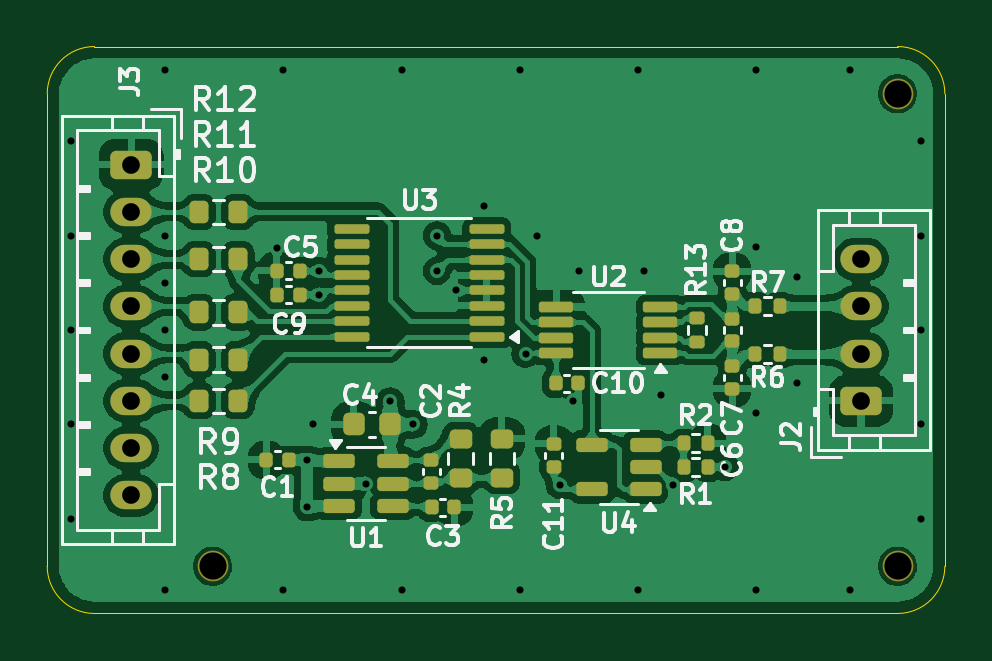
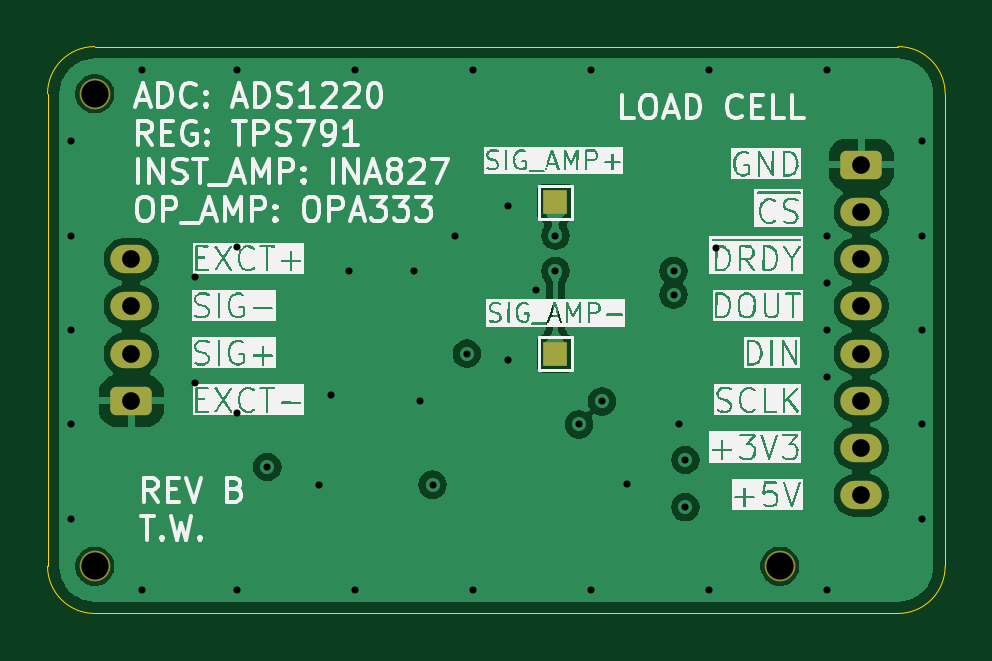
Circuit board: 13 layer files. Board 38.0 x 24.0 mm.
- bottom_copper: ads1220_board-CuBottom.gbr (47544 bytes)
- inner_copper: ads1220_board-CuIn1.gbr (37142 bytes)
- inner_copper: ads1220_board-CuIn2.gbr (76940 bytes)
- top_copper: ads1220_board-CuTop.gbr (193902 bytes)
- outline: ads1220_board-EdgeCuts.gbr (988 bytes)
- bottom_mask: ads1220_board-MaskBottom.gbr (1872 bytes)
- top_mask: ads1220_board-MaskTop.gbr (6053 bytes)
- drill: ads1220_board-NPTH.drl (374 bytes)
- drill: ads1220_board-PTH.drl (1438 bytes)
- paste: ads1220_board-PasteBottom.gbr (456 bytes)
- paste: ads1220_board-PasteTop.gbr (5296 bytes)
- bottom_silk: ads1220_board-SilkBottom.gbr (119859 bytes)
- top_silk: ads1220_board-SilkTop.gbr (50952 bytes)

=== bottom_copper: ads1220_board-CuBottom.gbr (47544 bytes, source omitted) ===
=== inner_copper: ads1220_board-CuIn1.gbr (37142 bytes, source omitted) ===
=== inner_copper: ads1220_board-CuIn2.gbr (76940 bytes, source omitted) ===
=== top_copper: ads1220_board-CuTop.gbr (193902 bytes, source omitted) ===
=== outline: ads1220_board-EdgeCuts.gbr ===
%TF.GenerationSoftware,KiCad,Pcbnew,8.0.1*%
%TF.CreationDate,2024-11-10T15:13:46-05:00*%
%TF.ProjectId,ads1220_board,61647331-3232-4305-9f62-6f6172642e6b,rev?*%
%TF.SameCoordinates,Original*%
%TF.FileFunction,Profile,NP*%
%FSLAX46Y46*%
G04 Gerber Fmt 4.6, Leading zero omitted, Abs format (unit mm)*
G04 Created by KiCad (PCBNEW 8.0.1) date 2024-11-10 15:13:46*
%MOMM*%
%LPD*%
G01*
G04 APERTURE LIST*
%TA.AperFunction,Profile*%
%ADD10C,0.050000*%
%TD*%
G04 APERTURE END LIST*
D10*
X148000000Y-92000000D02*
X148000000Y-72000000D01*
X112000000Y-94000000D02*
X146000000Y-94000000D01*
X112000000Y-94000000D02*
G75*
G02*
X110000000Y-92000000I0J2000000D01*
G01*
X148000000Y-92000000D02*
G75*
G02*
X146000000Y-94000000I-2000000J0D01*
G01*
X146000000Y-70000000D02*
G75*
G02*
X148000000Y-72000000I0J-2000000D01*
G01*
X112000000Y-70000000D02*
X146000000Y-70000000D01*
X110000000Y-72000000D02*
G75*
G02*
X112000000Y-70000000I2000000J0D01*
G01*
X110000000Y-72000000D02*
X110000000Y-92000000D01*
M02*

=== bottom_mask: ads1220_board-MaskBottom.gbr (1872 bytes, source withheld) ===
=== top_mask: ads1220_board-MaskTop.gbr ===
%TF.GenerationSoftware,KiCad,Pcbnew,8.0.1*%
%TF.CreationDate,2024-11-10T15:13:46-05:00*%
%TF.ProjectId,ads1220_board,61647331-3232-4305-9f62-6f6172642e6b,rev?*%
%TF.SameCoordinates,Original*%
%TF.FileFunction,Soldermask,Top*%
%TF.FilePolarity,Negative*%
%FSLAX46Y46*%
G04 Gerber Fmt 4.6, Leading zero omitted, Abs format (unit mm)*
G04 Created by KiCad (PCBNEW 8.0.1) date 2024-11-10 15:13:46*
%MOMM*%
%LPD*%
G01*
G04 APERTURE LIST*
G04 Aperture macros list*
%AMRoundRect*
0 Rectangle with rounded corners*
0 $1 Rounding radius*
0 $2 $3 $4 $5 $6 $7 $8 $9 X,Y pos of 4 corners*
0 Add a 4 corners polygon primitive as box body*
4,1,4,$2,$3,$4,$5,$6,$7,$8,$9,$2,$3,0*
0 Add four circle primitives for the rounded corners*
1,1,$1+$1,$2,$3*
1,1,$1+$1,$4,$5*
1,1,$1+$1,$6,$7*
1,1,$1+$1,$8,$9*
0 Add four rect primitives between the rounded corners*
20,1,$1+$1,$2,$3,$4,$5,0*
20,1,$1+$1,$4,$5,$6,$7,0*
20,1,$1+$1,$6,$7,$8,$9,0*
20,1,$1+$1,$8,$9,$2,$3,0*%
G04 Aperture macros list end*
%ADD10RoundRect,0.135000X0.135000X0.185000X-0.135000X0.185000X-0.135000X-0.185000X0.135000X-0.185000X0*%
%ADD11RoundRect,0.140000X0.170000X-0.140000X0.170000X0.140000X-0.170000X0.140000X-0.170000X-0.140000X0*%
%ADD12C,1.300000*%
%ADD13RoundRect,0.140000X-0.140000X-0.170000X0.140000X-0.170000X0.140000X0.170000X-0.140000X0.170000X0*%
%ADD14RoundRect,0.100000X0.637500X0.100000X-0.637500X0.100000X-0.637500X-0.100000X0.637500X-0.100000X0*%
%ADD15RoundRect,0.140000X-0.170000X0.140000X-0.170000X-0.140000X0.170000X-0.140000X0.170000X0.140000X0*%
%ADD16RoundRect,0.140000X0.140000X0.170000X-0.140000X0.170000X-0.140000X-0.170000X0.140000X-0.170000X0*%
%ADD17RoundRect,0.200000X0.200000X0.275000X-0.200000X0.275000X-0.200000X-0.275000X0.200000X-0.275000X0*%
%ADD18RoundRect,0.135000X-0.135000X-0.185000X0.135000X-0.185000X0.135000X0.185000X-0.135000X0.185000X0*%
%ADD19RoundRect,0.150000X0.512500X0.150000X-0.512500X0.150000X-0.512500X-0.150000X0.512500X-0.150000X0*%
%ADD20RoundRect,0.200000X0.275000X-0.200000X0.275000X0.200000X-0.275000X0.200000X-0.275000X-0.200000X0*%
%ADD21RoundRect,0.200000X-0.275000X0.200000X-0.275000X-0.200000X0.275000X-0.200000X0.275000X0.200000X0*%
%ADD22RoundRect,0.225000X0.225000X0.250000X-0.225000X0.250000X-0.225000X-0.250000X0.225000X-0.250000X0*%
%ADD23RoundRect,0.250000X0.625000X-0.350000X0.625000X0.350000X-0.625000X0.350000X-0.625000X-0.350000X0*%
%ADD24O,1.750000X1.200000*%
%ADD25RoundRect,0.150000X-0.512500X-0.150000X0.512500X-0.150000X0.512500X0.150000X-0.512500X0.150000X0*%
%ADD26RoundRect,0.135000X0.185000X-0.135000X0.185000X0.135000X-0.185000X0.135000X-0.185000X-0.135000X0*%
%ADD27RoundRect,0.112500X0.612500X0.112500X-0.612500X0.112500X-0.612500X-0.112500X0.612500X-0.112500X0*%
%ADD28RoundRect,0.200000X-0.200000X-0.275000X0.200000X-0.275000X0.200000X0.275000X-0.200000X0.275000X0*%
%ADD29RoundRect,0.250000X-0.625000X0.350000X-0.625000X-0.350000X0.625000X-0.350000X0.625000X0.350000X0*%
G04 APERTURE END LIST*
D10*
%TO.C,R1*%
X137960000Y-87800000D03*
X136940000Y-87800000D03*
%TD*%
D11*
%TO.C,C6*%
X139000000Y-84480000D03*
X139000000Y-83520000D03*
%TD*%
D12*
%TO.C,H1*%
X146000000Y-72000000D03*
%TD*%
D13*
%TO.C,C5*%
X119720000Y-79500000D03*
X120680000Y-79500000D03*
%TD*%
D14*
%TO.C,U3*%
X128612500Y-82275000D03*
X128612500Y-81625000D03*
X128612500Y-80975000D03*
X128612500Y-80325000D03*
X128612500Y-79675000D03*
X128612500Y-79025000D03*
X128612500Y-78375000D03*
X128612500Y-77725000D03*
X122887500Y-77725000D03*
X122887500Y-78375000D03*
X122887500Y-79025000D03*
X122887500Y-79675000D03*
X122887500Y-80325000D03*
X122887500Y-80975000D03*
X122887500Y-81625000D03*
X122887500Y-82275000D03*
%TD*%
D15*
%TO.C,C2*%
X126250000Y-87520000D03*
X126250000Y-88480000D03*
%TD*%
D16*
%TO.C,C1*%
X120230000Y-87500000D03*
X119270000Y-87500000D03*
%TD*%
D17*
%TO.C,R12*%
X118075000Y-77000000D03*
X116425000Y-77000000D03*
%TD*%
D18*
%TO.C,R6*%
X139980000Y-83000000D03*
X141000000Y-83000000D03*
%TD*%
D19*
%TO.C,U4*%
X135337500Y-88750000D03*
X135337500Y-87800000D03*
X135337500Y-86850000D03*
X133062500Y-86850000D03*
X133062500Y-88750000D03*
%TD*%
D20*
%TO.C,R5*%
X129250000Y-88250000D03*
X129250000Y-86600000D03*
%TD*%
D17*
%TO.C,R11*%
X118075000Y-79000000D03*
X116425000Y-79000000D03*
%TD*%
D21*
%TO.C,R4*%
X127500000Y-86600000D03*
X127500000Y-88250000D03*
%TD*%
D22*
%TO.C,C4*%
X124525000Y-86000000D03*
X122975000Y-86000000D03*
%TD*%
D17*
%TO.C,R10*%
X118075000Y-81250000D03*
X116425000Y-81250000D03*
%TD*%
D23*
%TO.C,J2*%
X144450000Y-85000000D03*
D24*
X144450000Y-83000000D03*
X144450000Y-81000000D03*
X144450000Y-79000000D03*
%TD*%
D25*
%TO.C,U1*%
X122362500Y-87550000D03*
X122362500Y-88500000D03*
X122362500Y-89450000D03*
X124637500Y-89450000D03*
X124637500Y-88500000D03*
X124637500Y-87550000D03*
%TD*%
D12*
%TO.C,H2*%
X146000000Y-92000000D03*
%TD*%
D26*
%TO.C,R13*%
X137500000Y-82510000D03*
X137500000Y-81490000D03*
%TD*%
D11*
%TO.C,C8*%
X139000000Y-80480000D03*
X139000000Y-79520000D03*
%TD*%
%TO.C,C7*%
X139000000Y-82480000D03*
X139000000Y-81520000D03*
%TD*%
D13*
%TO.C,C3*%
X126270000Y-89500000D03*
X127230000Y-89500000D03*
%TD*%
D18*
%TO.C,R2*%
X136940000Y-86800000D03*
X137960000Y-86800000D03*
%TD*%
D15*
%TO.C,C11*%
X131450000Y-86820000D03*
X131450000Y-87780000D03*
%TD*%
D27*
%TO.C,U2*%
X135950000Y-82975000D03*
X135950000Y-82325000D03*
X135950000Y-81675000D03*
X135950000Y-81025000D03*
X131550000Y-81025000D03*
X131550000Y-81675000D03*
X131550000Y-82325000D03*
X131550000Y-82975000D03*
%TD*%
D12*
%TO.C,H3*%
X117000000Y-92000000D03*
%TD*%
D10*
%TO.C,R7*%
X141000000Y-81000000D03*
X139980000Y-81000000D03*
%TD*%
D13*
%TO.C,C9*%
X119720000Y-80500000D03*
X120680000Y-80500000D03*
%TD*%
D28*
%TO.C,R9*%
X116425000Y-83250000D03*
X118075000Y-83250000D03*
%TD*%
%TO.C,R8*%
X116425000Y-85000000D03*
X118075000Y-85000000D03*
%TD*%
D16*
%TO.C,C10*%
X132480000Y-84250000D03*
X131520000Y-84250000D03*
%TD*%
D29*
%TO.C,J3*%
X113550000Y-75000000D03*
D24*
X113550000Y-77000000D03*
X113550000Y-79000000D03*
X113550000Y-81000000D03*
X113550000Y-83000000D03*
X113550000Y-85000000D03*
X113550000Y-87000000D03*
X113550000Y-89000000D03*
%TD*%
M02*

=== drill: ads1220_board-NPTH.drl ===
M48
; DRILL file {KiCad 8.0.1} date 2024-11-10T15:13:46-0500
; FORMAT={-:-/ absolute / inch / decimal}
; #@! TF.CreationDate,2024-11-10T15:13:46-05:00
; #@! TF.GenerationSoftware,Kicad,Pcbnew,8.0.1
; #@! TF.FileFunction,NonPlated,1,4,NPTH
FMAT,2
INCH
; #@! TA.AperFunction,NonPlated,NPTH,ComponentDrill
T1C0.0454
%
G90
G05
T1
X4.6063Y-3.622
X5.748Y-2.8346
X5.748Y-3.622
M30

=== drill: ads1220_board-PTH.drl ===
M48
; DRILL file {KiCad 8.0.1} date 2024-11-10T15:13:46-0500
; FORMAT={-:-/ absolute / inch / decimal}
; #@! TF.CreationDate,2024-11-10T15:13:46-05:00
; #@! TF.GenerationSoftware,Kicad,Pcbnew,8.0.1
; #@! TF.FileFunction,Plated,1,4,PTH
FMAT,2
INCH
; #@! TA.AperFunction,Plated,PTH,ViaDrill
T1C0.0118
; #@! TA.AperFunction,Plated,PTH,ComponentDrill
T2C0.0295
%
G90
G05
T1
X4.3701Y-2.9134
X4.3701Y-3.0709
X4.3701Y-3.2283
X4.3701Y-3.3858
X4.3701Y-3.5433
X4.5276Y-2.7953
X4.5276Y-3.0709
X4.5276Y-3.1496
X4.5276Y-3.2283
X4.5276Y-3.3071
X4.5276Y-3.6614
X4.7134Y-3.0917
X4.7244Y-2.7953
X4.7244Y-3.6614
X4.7638Y-3.4449
X4.7638Y-3.5236
X4.7736Y-3.3858
X4.7835Y-3.1299
X4.7835Y-3.1693
X4.8612Y-3.4843
X4.9026Y-3.3474
X4.9213Y-2.7953
X4.9213Y-3.6614
X4.9409Y-3.3858
X4.9803Y-3.0709
X4.9803Y-3.1299
X5.0128Y-3.1624
X5.0591Y-3.0217
X5.0591Y-3.2776
X5.1181Y-2.7953
X5.1181Y-3.6614
X5.128Y-3.2677
X5.1476Y-3.0709
X5.185Y-3.4862
X5.2067Y-3.3465
X5.2165Y-3.1299
X5.315Y-2.7953
X5.315Y-3.6614
X5.3248Y-3.1299
X5.3543Y-3.3366
X5.374Y-3.4862
X5.4606Y-3.4567
X5.5118Y-2.7953
X5.5118Y-3.0906
X5.5118Y-3.3661
X5.5118Y-3.6614
X5.5807Y-3.1398
X5.5807Y-3.3169
X5.6693Y-2.7953
X5.6693Y-3.6614
X5.7874Y-2.9134
X5.7874Y-3.0709
X5.7874Y-3.2283
X5.7874Y-3.3858
X5.7874Y-3.5433
T2
X4.4705Y-2.9528
X4.4705Y-3.0315
X4.4705Y-3.1102
X4.4705Y-3.189
X4.4705Y-3.2677
X4.4705Y-3.3465
X4.4705Y-3.4252
X4.4705Y-3.5039
X5.687Y-3.1102
X5.687Y-3.189
X5.687Y-3.2677
X5.687Y-3.3465
M30

=== paste: ads1220_board-PasteBottom.gbr ===
%TF.GenerationSoftware,KiCad,Pcbnew,8.0.1*%
%TF.CreationDate,2024-11-10T15:13:46-05:00*%
%TF.ProjectId,ads1220_board,61647331-3232-4305-9f62-6f6172642e6b,rev?*%
%TF.SameCoordinates,Original*%
%TF.FileFunction,Paste,Bot*%
%TF.FilePolarity,Positive*%
%FSLAX46Y46*%
G04 Gerber Fmt 4.6, Leading zero omitted, Abs format (unit mm)*
G04 Created by KiCad (PCBNEW 8.0.1) date 2024-11-10 15:13:46*
%MOMM*%
%LPD*%
G01*
G04 APERTURE LIST*
G04 APERTURE END LIST*
M02*

=== paste: ads1220_board-PasteTop.gbr ===
%TF.GenerationSoftware,KiCad,Pcbnew,8.0.1*%
%TF.CreationDate,2024-11-10T15:13:46-05:00*%
%TF.ProjectId,ads1220_board,61647331-3232-4305-9f62-6f6172642e6b,rev?*%
%TF.SameCoordinates,Original*%
%TF.FileFunction,Paste,Top*%
%TF.FilePolarity,Positive*%
%FSLAX46Y46*%
G04 Gerber Fmt 4.6, Leading zero omitted, Abs format (unit mm)*
G04 Created by KiCad (PCBNEW 8.0.1) date 2024-11-10 15:13:46*
%MOMM*%
%LPD*%
G01*
G04 APERTURE LIST*
G04 Aperture macros list*
%AMRoundRect*
0 Rectangle with rounded corners*
0 $1 Rounding radius*
0 $2 $3 $4 $5 $6 $7 $8 $9 X,Y pos of 4 corners*
0 Add a 4 corners polygon primitive as box body*
4,1,4,$2,$3,$4,$5,$6,$7,$8,$9,$2,$3,0*
0 Add four circle primitives for the rounded corners*
1,1,$1+$1,$2,$3*
1,1,$1+$1,$4,$5*
1,1,$1+$1,$6,$7*
1,1,$1+$1,$8,$9*
0 Add four rect primitives between the rounded corners*
20,1,$1+$1,$2,$3,$4,$5,0*
20,1,$1+$1,$4,$5,$6,$7,0*
20,1,$1+$1,$6,$7,$8,$9,0*
20,1,$1+$1,$8,$9,$2,$3,0*%
G04 Aperture macros list end*
%ADD10RoundRect,0.135000X0.135000X0.185000X-0.135000X0.185000X-0.135000X-0.185000X0.135000X-0.185000X0*%
%ADD11RoundRect,0.140000X0.170000X-0.140000X0.170000X0.140000X-0.170000X0.140000X-0.170000X-0.140000X0*%
%ADD12RoundRect,0.140000X-0.140000X-0.170000X0.140000X-0.170000X0.140000X0.170000X-0.140000X0.170000X0*%
%ADD13RoundRect,0.100000X0.637500X0.100000X-0.637500X0.100000X-0.637500X-0.100000X0.637500X-0.100000X0*%
%ADD14RoundRect,0.140000X-0.170000X0.140000X-0.170000X-0.140000X0.170000X-0.140000X0.170000X0.140000X0*%
%ADD15RoundRect,0.140000X0.140000X0.170000X-0.140000X0.170000X-0.140000X-0.170000X0.140000X-0.170000X0*%
%ADD16RoundRect,0.200000X0.200000X0.275000X-0.200000X0.275000X-0.200000X-0.275000X0.200000X-0.275000X0*%
%ADD17RoundRect,0.135000X-0.135000X-0.185000X0.135000X-0.185000X0.135000X0.185000X-0.135000X0.185000X0*%
%ADD18RoundRect,0.150000X0.512500X0.150000X-0.512500X0.150000X-0.512500X-0.150000X0.512500X-0.150000X0*%
%ADD19RoundRect,0.200000X0.275000X-0.200000X0.275000X0.200000X-0.275000X0.200000X-0.275000X-0.200000X0*%
%ADD20RoundRect,0.200000X-0.275000X0.200000X-0.275000X-0.200000X0.275000X-0.200000X0.275000X0.200000X0*%
%ADD21RoundRect,0.225000X0.225000X0.250000X-0.225000X0.250000X-0.225000X-0.250000X0.225000X-0.250000X0*%
%ADD22RoundRect,0.150000X-0.512500X-0.150000X0.512500X-0.150000X0.512500X0.150000X-0.512500X0.150000X0*%
%ADD23RoundRect,0.135000X0.185000X-0.135000X0.185000X0.135000X-0.185000X0.135000X-0.185000X-0.135000X0*%
%ADD24RoundRect,0.112500X0.612500X0.112500X-0.612500X0.112500X-0.612500X-0.112500X0.612500X-0.112500X0*%
%ADD25RoundRect,0.200000X-0.200000X-0.275000X0.200000X-0.275000X0.200000X0.275000X-0.200000X0.275000X0*%
G04 APERTURE END LIST*
D10*
%TO.C,R1*%
X137960000Y-87800000D03*
X136940000Y-87800000D03*
%TD*%
D11*
%TO.C,C6*%
X139000000Y-84480000D03*
X139000000Y-83520000D03*
%TD*%
D12*
%TO.C,C5*%
X119720000Y-79500000D03*
X120680000Y-79500000D03*
%TD*%
D13*
%TO.C,U3*%
X128612500Y-82275000D03*
X128612500Y-81625000D03*
X128612500Y-80975000D03*
X128612500Y-80325000D03*
X128612500Y-79675000D03*
X128612500Y-79025000D03*
X128612500Y-78375000D03*
X128612500Y-77725000D03*
X122887500Y-77725000D03*
X122887500Y-78375000D03*
X122887500Y-79025000D03*
X122887500Y-79675000D03*
X122887500Y-80325000D03*
X122887500Y-80975000D03*
X122887500Y-81625000D03*
X122887500Y-82275000D03*
%TD*%
D14*
%TO.C,C2*%
X126250000Y-87520000D03*
X126250000Y-88480000D03*
%TD*%
D15*
%TO.C,C1*%
X120230000Y-87500000D03*
X119270000Y-87500000D03*
%TD*%
D16*
%TO.C,R12*%
X118075000Y-77000000D03*
X116425000Y-77000000D03*
%TD*%
D17*
%TO.C,R6*%
X139980000Y-83000000D03*
X141000000Y-83000000D03*
%TD*%
D18*
%TO.C,U4*%
X135337500Y-88750000D03*
X135337500Y-87800000D03*
X135337500Y-86850000D03*
X133062500Y-86850000D03*
X133062500Y-88750000D03*
%TD*%
D19*
%TO.C,R5*%
X129250000Y-88250000D03*
X129250000Y-86600000D03*
%TD*%
D16*
%TO.C,R11*%
X118075000Y-79000000D03*
X116425000Y-79000000D03*
%TD*%
D20*
%TO.C,R4*%
X127500000Y-86600000D03*
X127500000Y-88250000D03*
%TD*%
D21*
%TO.C,C4*%
X124525000Y-86000000D03*
X122975000Y-86000000D03*
%TD*%
D16*
%TO.C,R10*%
X118075000Y-81250000D03*
X116425000Y-81250000D03*
%TD*%
D22*
%TO.C,U1*%
X122362500Y-87550000D03*
X122362500Y-88500000D03*
X122362500Y-89450000D03*
X124637500Y-89450000D03*
X124637500Y-88500000D03*
X124637500Y-87550000D03*
%TD*%
D23*
%TO.C,R13*%
X137500000Y-82510000D03*
X137500000Y-81490000D03*
%TD*%
D11*
%TO.C,C8*%
X139000000Y-80480000D03*
X139000000Y-79520000D03*
%TD*%
%TO.C,C7*%
X139000000Y-82480000D03*
X139000000Y-81520000D03*
%TD*%
D12*
%TO.C,C3*%
X126270000Y-89500000D03*
X127230000Y-89500000D03*
%TD*%
D17*
%TO.C,R2*%
X136940000Y-86800000D03*
X137960000Y-86800000D03*
%TD*%
D14*
%TO.C,C11*%
X131450000Y-86820000D03*
X131450000Y-87780000D03*
%TD*%
D24*
%TO.C,U2*%
X135950000Y-82975000D03*
X135950000Y-82325000D03*
X135950000Y-81675000D03*
X135950000Y-81025000D03*
X131550000Y-81025000D03*
X131550000Y-81675000D03*
X131550000Y-82325000D03*
X131550000Y-82975000D03*
%TD*%
D10*
%TO.C,R7*%
X141000000Y-81000000D03*
X139980000Y-81000000D03*
%TD*%
D12*
%TO.C,C9*%
X119720000Y-80500000D03*
X120680000Y-80500000D03*
%TD*%
D25*
%TO.C,R9*%
X116425000Y-83250000D03*
X118075000Y-83250000D03*
%TD*%
%TO.C,R8*%
X116425000Y-85000000D03*
X118075000Y-85000000D03*
%TD*%
D15*
%TO.C,C10*%
X132480000Y-84250000D03*
X131520000Y-84250000D03*
%TD*%
M02*

=== bottom_silk: ads1220_board-SilkBottom.gbr (119859 bytes, source omitted) ===
=== top_silk: ads1220_board-SilkTop.gbr (50952 bytes, source omitted) ===
